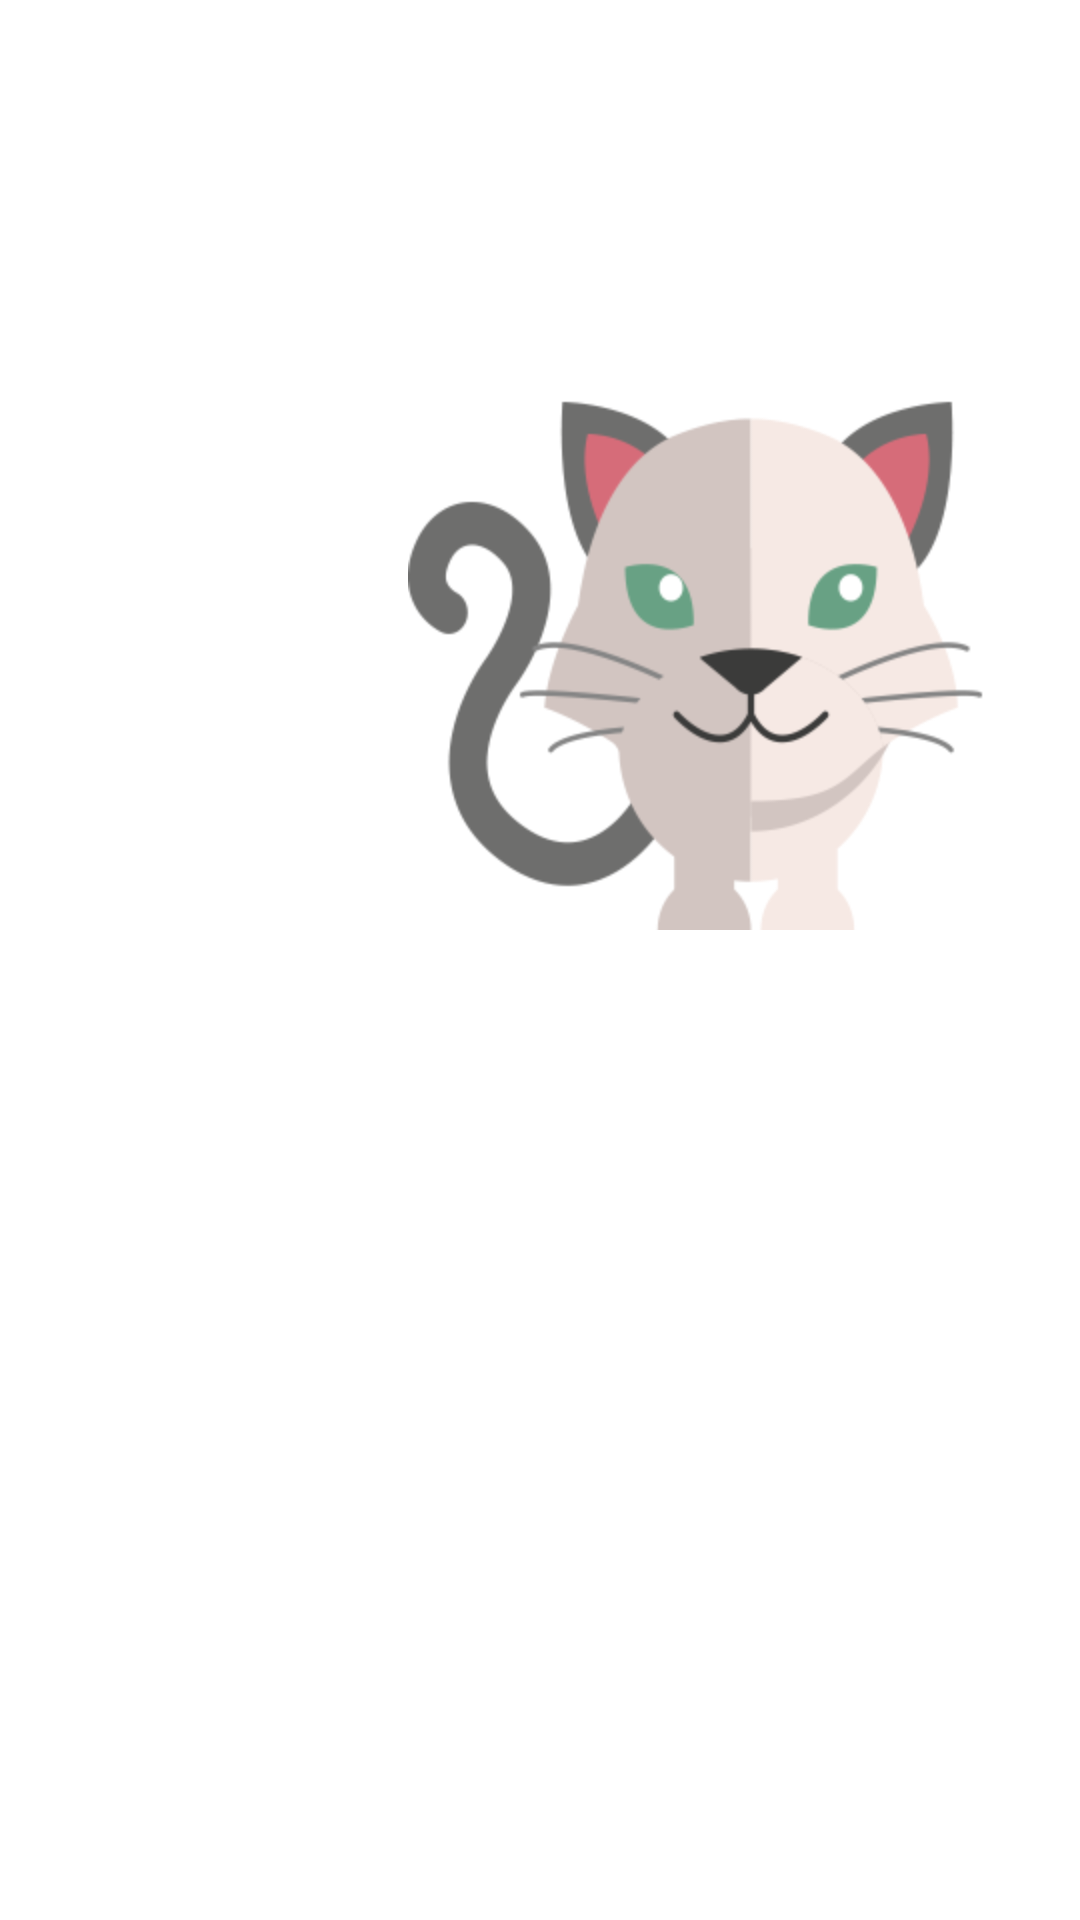

The Android layout XML behind this screen, and the referenced resources:
<!-- AndroidManifest.xml: activity theme android:Theme.Translucent.NoTitleBar -->
<!-- res/layout/activity_main.xml -->
<LinearLayout xmlns:android="http://schemas.android.com/apk/res/android"
    xmlns:tools="http://schemas.android.com/tools"
    android:id="@+id/lnlRoot"
    android:layout_width="match_parent"
    android:layout_height="match_parent"
    android:orientation="vertical"
    android:weightSum="100">

    <FrameLayout

        android:layout_width="match_parent"
        android:layout_height="0dp"
        android:layout_gravity="center_horizontal"
        android:layout_marginLeft="0dp"
        android:layout_marginRight="0dp"
        android:layout_marginTop="66dp"
        android:layout_weight="62">

        <FrameLayout
            android:layout_width="wrap_content"
            android:layout_height="wrap_content"
            android:id="@+id/stickerFrame"
            android:layout_gravity="right">

            <ImageView
                android:layout_width="wrap_content"
                android:layout_height="wrap_content"
                android:layout_gravity="right"
                android:id="@+id/btnRead"
                android:adjustViewBounds="true"
                android:src="@drawable/g_catwhite"
                android:layout_marginBottom="80dp"/>

            <ImageView
                android:id="@+id/btnClose"
                android:layout_width="46dp"
                android:layout_height="46dp"
                android:layout_gravity="right"
                android:src="@drawable/icon_close" />

            <ImageView
                android:id="@+id/imgAvatar"
                android:layout_width="60dp"
                android:layout_height="60dp"
                android:layout_gravity="center_horizontal|bottom"
                android:src="@drawable/bobo2" />
        </FrameLayout>
    </FrameLayout>


    <TextView
        android:layout_width="match_parent"
        android:layout_height="wrap_content" />

</LinearLayout>
<!-- resources referenced by this layout -->
<resources>
  <!-- drawable g_catwhite: png bitmap (drawable-hdpi, 21796 bytes) -->
</resources>
